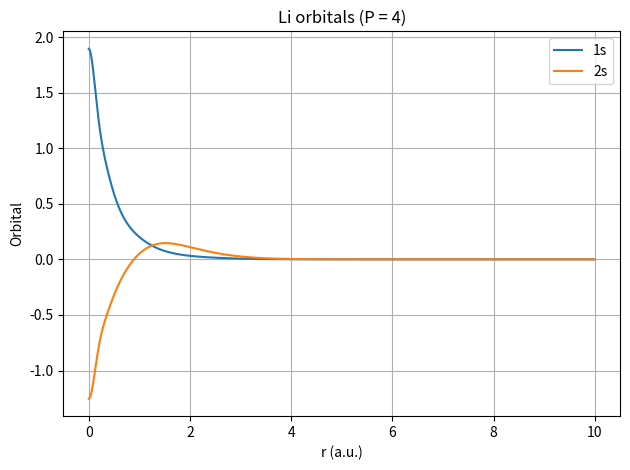
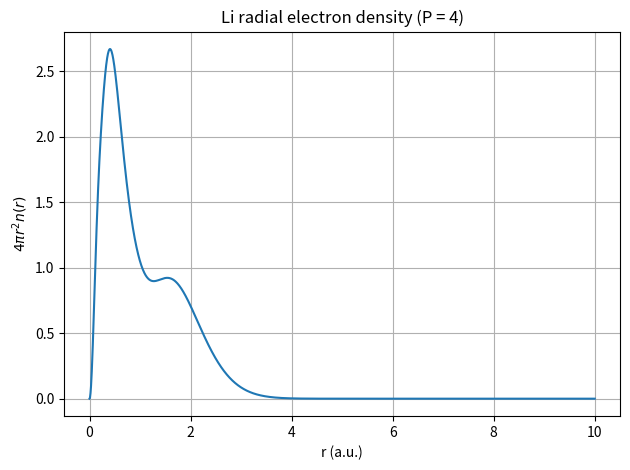
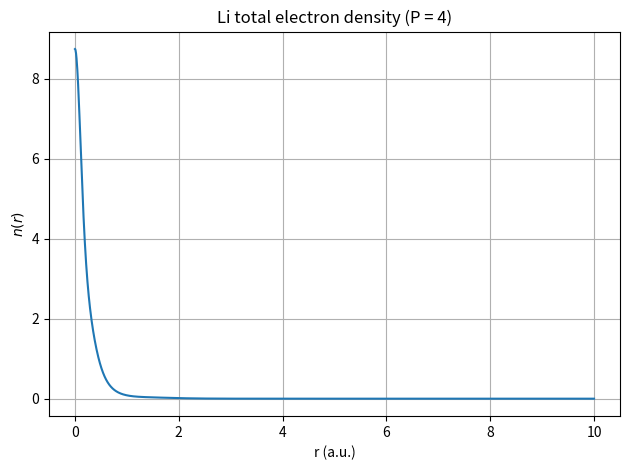

Here is the Python script that generated these plots, in order:

import numpy as np
from scipy.linalg import eigh
import matplotlib.pyplot as plt


# ============================================================
# BASIS SET AND NUMERICAL PARAMETERS
# ============================================================

alpha_all = np.array([
    0.298073,
    1.242567,
    5.782948,
    38.474970
])

HA_TO_EV = 27.211386
Z = 3  # Lithium nuclear charge

r = np.linspace(1e-6, 10.0, 2000)

tol = 1e-8
max_iter = 100
mixing = 0.3


# ============================================================
# ANALYTICAL MATRIX ELEMENTS
# ============================================================

def build_matrices(alpha, Z):

    P = len(alpha)

    S = np.zeros((P, P))
    T = np.zeros((P, P))
    V_ext = np.zeros((P, P))

    for p in range(P):
        for q in range(P):

            beta = alpha[p] + alpha[q]

            S[p, q] = (np.pi / beta)**(3/2)

            T[p, q] = (
                3 * alpha[p] * alpha[q] * np.pi**(3/2)
                / beta**(5/2)
            )

            V_ext[p, q] = -2 * np.pi * Z / beta

    return S, T, V_ext


# ============================================================
# SCF FUNCTION
# ============================================================

def run_scf(P):

    if P < 2 or P > len(alpha_all):
        raise ValueError("For lithium, P must be between 2 and 4.")

    # Select the first P basis functions
    alpha = alpha_all[:P]

    # One-electron matrices
    S, T, V_ext = build_matrices(alpha, Z)
    h = T + V_ext

    # --------------------------------------------------------
    # Construct the two occupied orbitals
    # Coefficients are stored one orbital per row
    # --------------------------------------------------------

    def build_orbital(C):

        phi = np.zeros((2, len(r)))

        for i in range(2):
            for p in range(P):
                phi[i] += C[i, p] * np.exp(-alpha[p] * r**2)

        return phi

    # --------------------------------------------------------
    # Hartree potential generated by the total density
    # --------------------------------------------------------

    def hartree_potential(n):

        VH = np.zeros_like(r)

        for k in range(len(r)):

            denominator = np.maximum(r[k], r)
            integrand = r**2 * n / denominator

            VH[k] = 4 * np.pi * np.trapezoid(
                integrand, r
            )

        return VH

    # --------------------------------------------------------
    # Hartree matrix
    # --------------------------------------------------------

    def hartree_matrix(VH):

        V_H = np.zeros((P, P))

        for p in range(P):
            for q in range(P):

                chi_p = np.exp(-alpha[p] * r**2)
                chi_q = np.exp(-alpha[q] * r**2)

                integrand = (
                    4 * np.pi * r**2
                    * chi_p * VH * chi_q
                )

                V_H[p, q] = np.trapezoid(integrand, r)

        return V_H

    # --------------------------------------------------------
    # Initial guess
    # --------------------------------------------------------

    C_old = np.zeros((2, P))
    C_old[0, 0] = 1.0
    C_old[1, 1] = 1.0

    # Normalize each orbital with respect to S
    for i in range(2):
        norm = np.sqrt(C_old[i] @ S @ C_old[i])
        C_old[i] /= norm

    phi_old = build_orbital(C_old)

    # Lithium configuration: 1s^2 2s^1
    n_old = (
        2 * np.abs(phi_old[0])**2
        + np.abs(phi_old[1])**2
    )

    # --------------------------------------------------------
    # SCF iterations
    # --------------------------------------------------------

    diff = 1.0
    iteration = 0
    energy_history = []

    while diff > tol and iteration < max_iter:

        # Potential from the current density
        VH = hartree_potential(n_old)
        V_H = hartree_matrix(VH)

        # Effective Hamiltonian
        H = h + V_H

        # Generalized eigenvalue problem
        eigenvalues, eigenvectors = eigh(H, S)

        # First two orbitals, stored as rows
        C_new = eigenvectors[:, :2].T

        # Construct orbitals and new density
        phi_new = build_orbital(C_new)

        n_new = (
            2 * np.abs(phi_new[0])**2
            + np.abs(phi_new[1])**2
        )

        # Density convergence criterion
        diff = np.max(np.abs(n_new - n_old))

        # One-electron contribution to the total energy
        E_one = (
            2 * (C_new[0] @ h @ C_new[0])
            + (C_new[1] @ h @ C_new[1])
        )

        # Hartree contribution
        VH_new = hartree_potential(n_new)

        J = np.trapezoid(
            4 * np.pi * r**2 * n_new * VH_new,
            r
        )

        # Total Hartree energy
        E_total = E_one + 0.5 * J

        energy_history.append(E_total)

        # Density mixing for SCF stability
        n_old = (
            (1 - mixing) * n_old
            + mixing * n_new
        )

        C_old = C_new.copy()

        iteration += 1

    # --------------------------------------------------------
    # Final results
    # --------------------------------------------------------

    # Reconstruct the final orbitals and density
    phi_final = build_orbital(C_old)

    density_final = (
        2 * np.abs(phi_final[0])**2
        + np.abs(phi_final[1])**2
    )

    radial_density = 4 * np.pi * r**2 * density_final

    # Electron count from the radial density
    electron_count = np.trapezoid(radial_density, r)

    return {
        "P": P,
        "energy": E_total,
        "r": r.copy(),
        "phi": phi_final,
        "density": density_final,
        "radial_density": radial_density,
        "energy_history": energy_history,
        "iterations": iteration,
        "converged": diff <= tol,
        "electron_count": electron_count
    }


# ============================================================
# RUN CALCULATIONS FOR DIFFERENT BASIS SIZES
# ============================================================

results = [run_scf(P) for P in range(2, 5)]


# ============================================================
# 1. FINAL ENERGIES IN eV
# ============================================================

E_ref = -7.4780603  # Lithium ground-state reference, Hartree

print("FINAL ENERGIES")
print("-" * 75)

for result in results:

    P = result["P"]
    E = result["energy"]
    E_eV = E * HA_TO_EV
    error = abs(E - E_ref) * HA_TO_EV

    print(
        f"P = {P}: "
        f"E = {E_eV:.6f} eV, "
        f"error = {error:.6f} eV, "
        f"iterations = {result['iterations']}, "
        f"converged = {result['converged']}"
    )

# Select the energy closest to the reference
best_result = min(
    results,
    key=lambda result: abs(result["energy"] - E_ref)
)

P_best = best_result["P"]
r = best_result["r"]
phi = best_result["phi"]
density = best_result["density"]
radial_density = best_result["radial_density"]

print("\nSELECTED RESULT")
print(f"P = {P_best}")
print(f"Energy = {best_result['energy'] * HA_TO_EV:.6f} eV")
print(f"Integrated electron count = {best_result['electron_count']:.6f}")


# ============================================================
# 2. PLOT THE 1s AND 2s ORBITALS
# ============================================================

plt.figure()
plt.plot(r, phi[0], label="1s")
plt.plot(r, phi[1], label="2s")
plt.xlabel("r (a.u.)")
plt.ylabel("Orbital")
plt.title(f"Li orbitals (P = {P_best})")
plt.legend()
plt.grid()
plt.tight_layout()
plt.show()


# ============================================================
# 3. PLOT THE TOTAL RADIAL ELECTRON DENSITY
# ============================================================

plt.figure()
plt.plot(r, radial_density)
plt.xlabel("r (a.u.)")
plt.ylabel(r"$4\pi r^2 n(r)$")
plt.title(f"Li radial electron density (P = {P_best})")
plt.grid()
plt.tight_layout()
plt.show()


# ============================================================
# 4. PLOT THE TOTAL ELECTRON DENSITY
# ============================================================

plt.figure()
plt.plot(r, density)
plt.xlabel("r (a.u.)")
plt.ylabel(r"$n(r)$")
plt.title(f"Li total electron density (P = {P_best})")
plt.grid()
plt.tight_layout()
plt.show()
